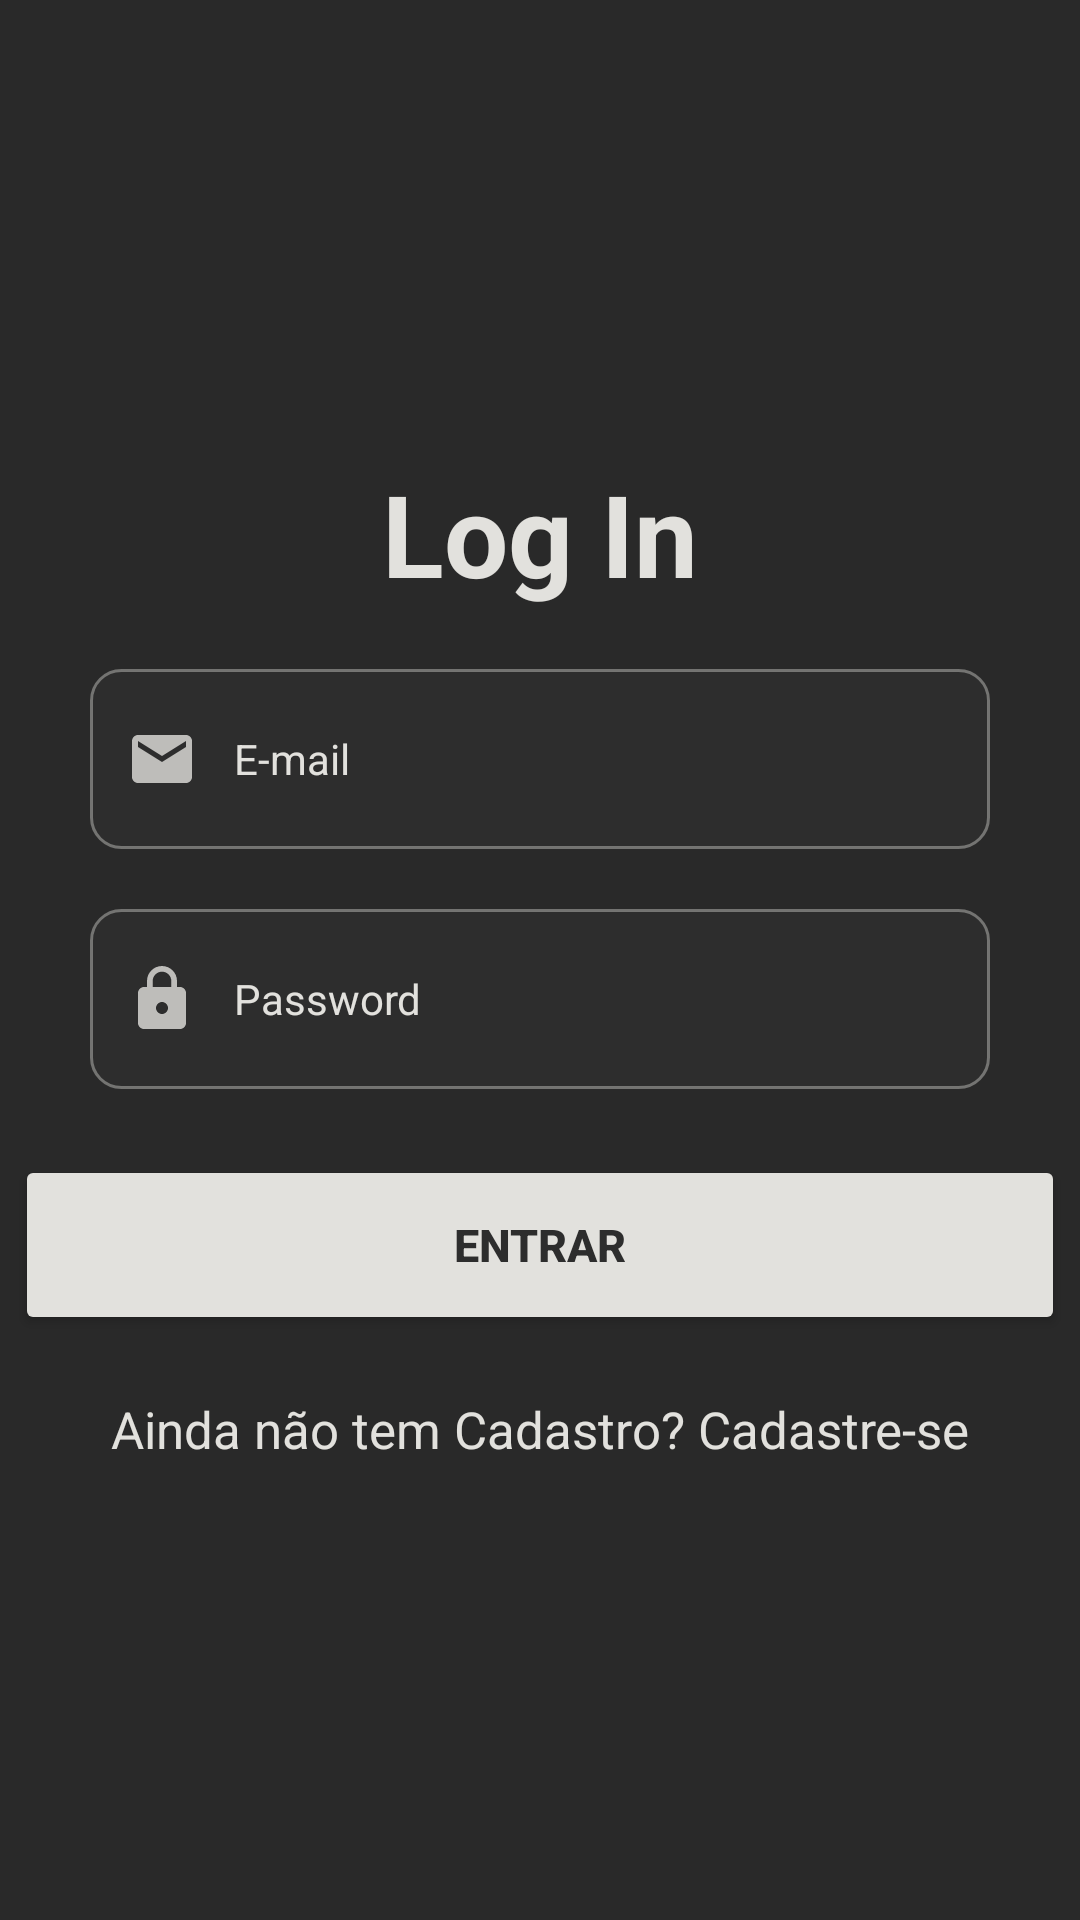

The Android layout XML behind this screen, and the referenced resources:
<!-- AndroidManifest.xml: application theme Theme.CloudLog -->
<!-- res/layout/activity_main.xml -->
<?xml version="1.0" encoding="utf-8"?>
<LinearLayout
    xmlns:android="http://schemas.android.com/apk/res/android"
    xmlns:app="http://schemas.android.com/apk/res-auto"
    xmlns:tools="http://schemas.android.com/tools"
    android:layout_height="match_parent"
    android:layout_width="match_parent"
    android:orientation="vertical"
    android:gravity="center"
    android:background="@drawable/background"
    tools:context=".MainActivity"
    >

    <TextView
        android:id="@+id/txtTitle"
        android:text="@string/txtLogIn"
        android:textSize="38sp"
        android:textStyle="bold"
        android:textColor="@color/textColor"
        android:textAlignment="center"
        android:layout_width="match_parent"
        android:layout_height="wrap_content"
        />

    <EditText
        android:id="@+id/edtEmail"
        android:layout_width="300dp"
        android:layout_height="60dp"
        android:layout_marginTop="20dp"
        android:ems="10"
        android:textColor="@color/textColor"
        android:drawableStart="@drawable/ic_email"
        android:background="@drawable/custom_input"
        android:drawablePadding="12dp"
        android:paddingStart="12dp"
        android:hint="@string/edtEmail"
        android:textColorHint="@color/textColor"
        android:inputType="textEmailAddress"
        android:textSize="14sp"
        />

    <EditText
        android:id="@+id/edtPassword"
        android:layout_width="300dp"
        android:layout_height="60dp"
        android:layout_marginTop="20dp"
        android:ems="10"
        android:textColor="@color/textColor"
        android:drawableStart="@drawable/ic_lock"
        android:background="@drawable/custom_input"
        android:drawablePadding="12dp"
        android:paddingStart="12dp"
        android:hint="@string/edtLogin"
        android:textColorHint="@color/textColor"
        android:inputType="textEmailAddress"
        android:textSize="14sp"

        />

    <Button
        android:id="@+id/btnLogar"
        android:layout_marginTop="22dp"
        android:text="@string/btnLogin"
        android:textColor="@color/custom"
        android:textStyle="bold"
        android:textSize="15sp"
        android:layout_width="350dp"
        android:layout_height="60dp"
        android:backgroundTint="@color/textColor"
        />

    <TextView
        android:layout_marginTop="20dp"
        android:id="@+id/txtRegister"
        android:text="@string/txtRegister"
        android:textSize="17sp"
        android:textStyle="normal"
        android:textColor="@color/textColor"
        android:textAlignment="center"
        android:layout_width="match_parent"
        android:layout_height="wrap_content"
        />

</LinearLayout>
<!-- resources referenced by this layout -->
<resources>
  <color name="custom">#2D2D2D</color>
  <color name="textColor">#E2E1DD</color>
  <!-- drawable background: jpg bitmap (drawable-v24, 11925 bytes) -->
  <!-- drawable custom_input (drawable-v24) -->
  <?xml version="1.0" encoding="utf-8"?>
  
  <selector
      xmlns:android="http://schemas.android.com/apk/res/android">
      <item android:state_enabled="true" android:state_focused="true">
          <shape android:shape="rectangle">
              <solid android:color="@color/custom"/>
              <corners android:radius="10dp"/>
              <stroke android:color="#66E2E1DD" android:width="1dp"/>
          </shape>
      </item>
  
      <item android:state_enabled="true">
          <shape android:shape="rectangle">
              <solid android:color="@color/custom"/>
              <corners android:radius="10dp"/>
              <stroke android:color="#66E2E1DD" android:width="1dp"/>
          </shape>
      </item>
  
  </selector>
  <!-- drawable ic_email (drawable-v24) -->
  <vector android:alpha="0.8" android:height="24dp" android:tint="#E2E1DD"
      android:viewportHeight="24" android:viewportWidth="24"
      android:width="24dp" xmlns:android="http://schemas.android.com/apk/res/android">
      <path android:fillColor="@android:color/white" android:pathData="M20,4L4,4c-1.1,0 -1.99,0.9 -1.99,2L2,18c0,1.1 0.9,2 2,2h16c1.1,0 2,-0.9 2,-2L22,6c0,-1.1 -0.9,-2 -2,-2zM20,8l-8,5 -8,-5L4,6l8,5 8,-5v2z"/>
  </vector>
  <!-- drawable ic_lock (drawable-v24) -->
  <vector android:alpha="0.8" android:height="24dp" android:tint="#E2E1DD"
      android:viewportHeight="24" android:viewportWidth="24"
      android:width="24dp" xmlns:android="http://schemas.android.com/apk/res/android">
      <path android:fillColor="@android:color/white" android:pathData="M18,8h-1L17,6c0,-2.76 -2.24,-5 -5,-5S7,3.24 7,6v2L6,8c-1.1,0 -2,0.9 -2,2v10c0,1.1 0.9,2 2,2h12c1.1,0 2,-0.9 2,-2L20,10c0,-1.1 -0.9,-2 -2,-2zM12,17c-1.1,0 -2,-0.9 -2,-2s0.9,-2 2,-2 2,0.9 2,2 -0.9,2 -2,2zM15.1,8L8.9,8L8.9,6c0,-1.71 1.39,-3.1 3.1,-3.1 1.71,0 3.1,1.39 3.1,3.1v2z"/>
  </vector>
  <string name="btnLogin">Entrar</string>
  <string name="edtEmail">E-mail</string>
  <string name="edtLogin">Password</string>
  <string name="txtLogIn">Log In</string>
  <string name="txtRegister">Ainda não tem Cadastro? Cadastre-se</string>
  <style name="Theme.CloudLog" parent="Theme.MaterialComponents.DayNight.NoActionBar">
          
          <item name="colorPrimary">@color/purple_500</item>
          <item name="colorPrimaryVariant">@color/purple_700</item>
          <item name="colorOnPrimary">@color/white</item>
          
          <item name="colorSecondary">@color/teal_200</item>
          <item name="colorSecondaryVariant">@color/teal_700</item>
          <item name="colorOnSecondary">@color/black</item>
          
          <item name="android:statusBarColor" tools:targetApi="l">?attr/colorPrimaryVariant</item>
          
      </style>
  <color name="purple_500">#FF6200EE</color>
  <color name="purple_700">#FF3700B3</color>
  <color name="white">#FFFFFFFF</color>
  <color name="teal_200">#FF03DAC5</color>
  <color name="teal_700">#FF018786</color>
  <color name="black">#FF000000</color>
</resources>
